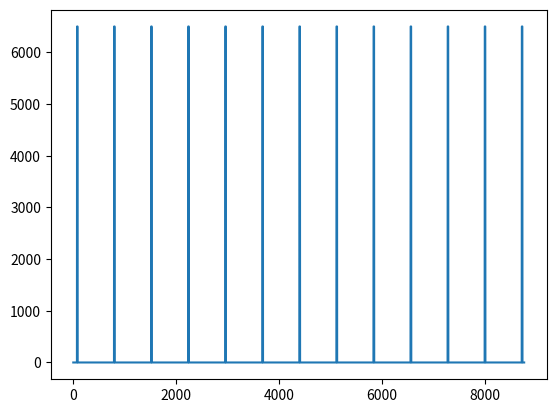

Write the Python code that produced this figure. (Note: this script raises an exception after producing the figure.)
import numpy as np
import pandas as pd
from matplotlib import pyplot as plt

# - - - - Constants - - -

HEIZWERT_H2_MJ = 120  # MJ/kg
HEIZWERT_H2_kWh = 39.39  # kWh/kg


# - - - - Demand Settings - - -
container_capacity = 1100  # kg

no_of_containers_per_transport = 1800 #350

#no_of_pumps = 8
#pump_capacity = 2000  # m^3/h

total_hydrogen_per_transport = container_capacity*no_of_containers_per_transport
loading_time = 12 # hours

hydrogen_loading_mass_flow = total_hydrogen_per_transport/loading_time # kg/hour

power_flow_h2_MW = hydrogen_loading_mass_flow*HEIZWERT_H2_kWh/1000


loading_interval_days = 30 #7

start_day = 3
start_hour = start_day*24

load = np.zeros(8760)

for loading_start_time in np.arange(start_hour, 8760, loading_interval_days*24):
    for loading_hour in np.arange(loading_time):
        actual_hour=loading_start_time+loading_hour
        load[actual_hour] = power_flow_h2_MW
        print(load)
plt.plot(load)
load = pd.Series(load)

total_energy = sum(load)
print('Total Energy: {}'.format(total_energy))
plt.show()
print(load)
load.to_csv('data/transport_demand_container_MW_monthly.csv')